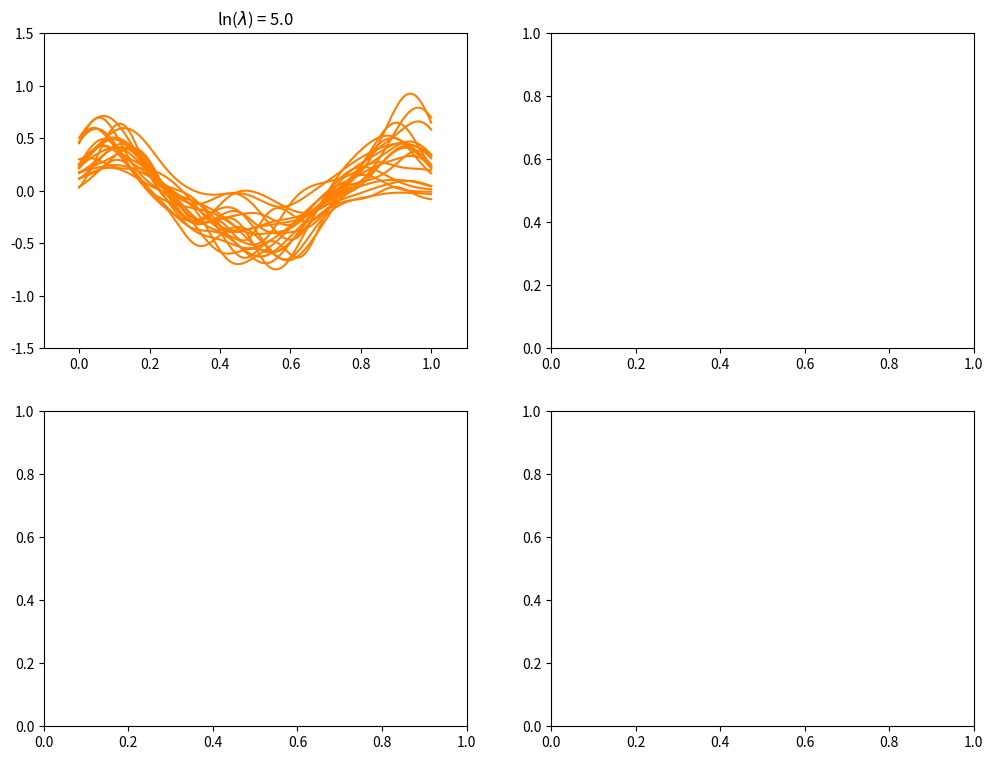

Recreate this plot in Python. (Note: this script raises an exception after producing the figure.)
# import superimport

import matplotlib.pyplot as plt
import numpy as np
from numpy.linalg import cholesky
from numpy import linalg


def gaussSample(mu, sigma, n):
    A = cholesky(sigma)
    Z = np.random.normal(loc=0, scale=1, size=(len(mu), n))
    return np.dot(A, Z).T + mu


def ridge(X, y, lam):
    """
    This function can be completed pinv as well
    """
    W = np.dot(linalg.pinv((np.dot(X.T, X) + np.sqrt(lam) * np.eye(X.shape[0]))), np.dot(X.T, y))
    return W


def basisExpansion(X, s=None, centers=[]):
    n = 25
    if not s:
        s = np.std(X) / np.sqrt(n)

    if not len(centers):
        centers = X[1:]

    Xbasis = np.ones((X.shape[0], n))
    for i in range(1, n):
        Xbasis[:, i] = np.ravel(np.exp((-1 / (2 * s ** 2)) * (X - centers[i - 1]) ** 2))
    return Xbasis, s, centers


def fun(X):
    """
    Cosine function
    """
    return np.cos(2 * np.pi * X)


def synthesizeData(n, d):
    sigma = np.array([[0.1]])
    mu = np.array([0])
    X = np.random.rand(n, d)
    y = fun(X) + gaussSample(mu, sigma, n)
    return X, y


n = 25
d = 1
lambdas = [np.exp(5), np.exp(-5)]
ndataSets = 100
showNsets = 20
np.random.seed(42)

domain = np.arange(0, 1, 0.0005)
fs = 16

nr = 2
nc = 2

fig, ax = plt.subplots(2, 2, figsize=(12, 9))
for lam in range(len(lambdas)):
    yhat = np.zeros((len(domain), ndataSets))
    for j in range(ndataSets):
        X, y = synthesizeData(n, d)
        X, s, centers = basisExpansion(X)
        W = ridge(X, y, lambdas[lam])
        yhat[:, j] = np.ravel(np.dot(basisExpansion(domain, s, centers)[0], W))

    ax[lam, 0].plot(domain[..., np.newaxis].repeat(20, axis=1), yhat[:, :showNsets], color='#ff7f00')
    ax[lam, 0].set_xlim([-0.1, 1.1])
    ax[lam, 0].set_ylim([-1.5, 1.5])
    ax[lam, 0].set_title('ln($\lambda$) = {}'.format(np.log(lambdas[lam])))

    ax[lam, 1].plot(domain, fun(domain), lineWidth=2.5)
    ax[lam, 1].plot(domain, np.mean(yhat, axis=1), linestyle=':', lineWidth=2.5)
    ax[lam, 1].set_title('ln($\lambda$) = {}'.format(np.log(lambdas[lam])))

fig.savefig('../figures/biasVarModelComplexityV3.png')